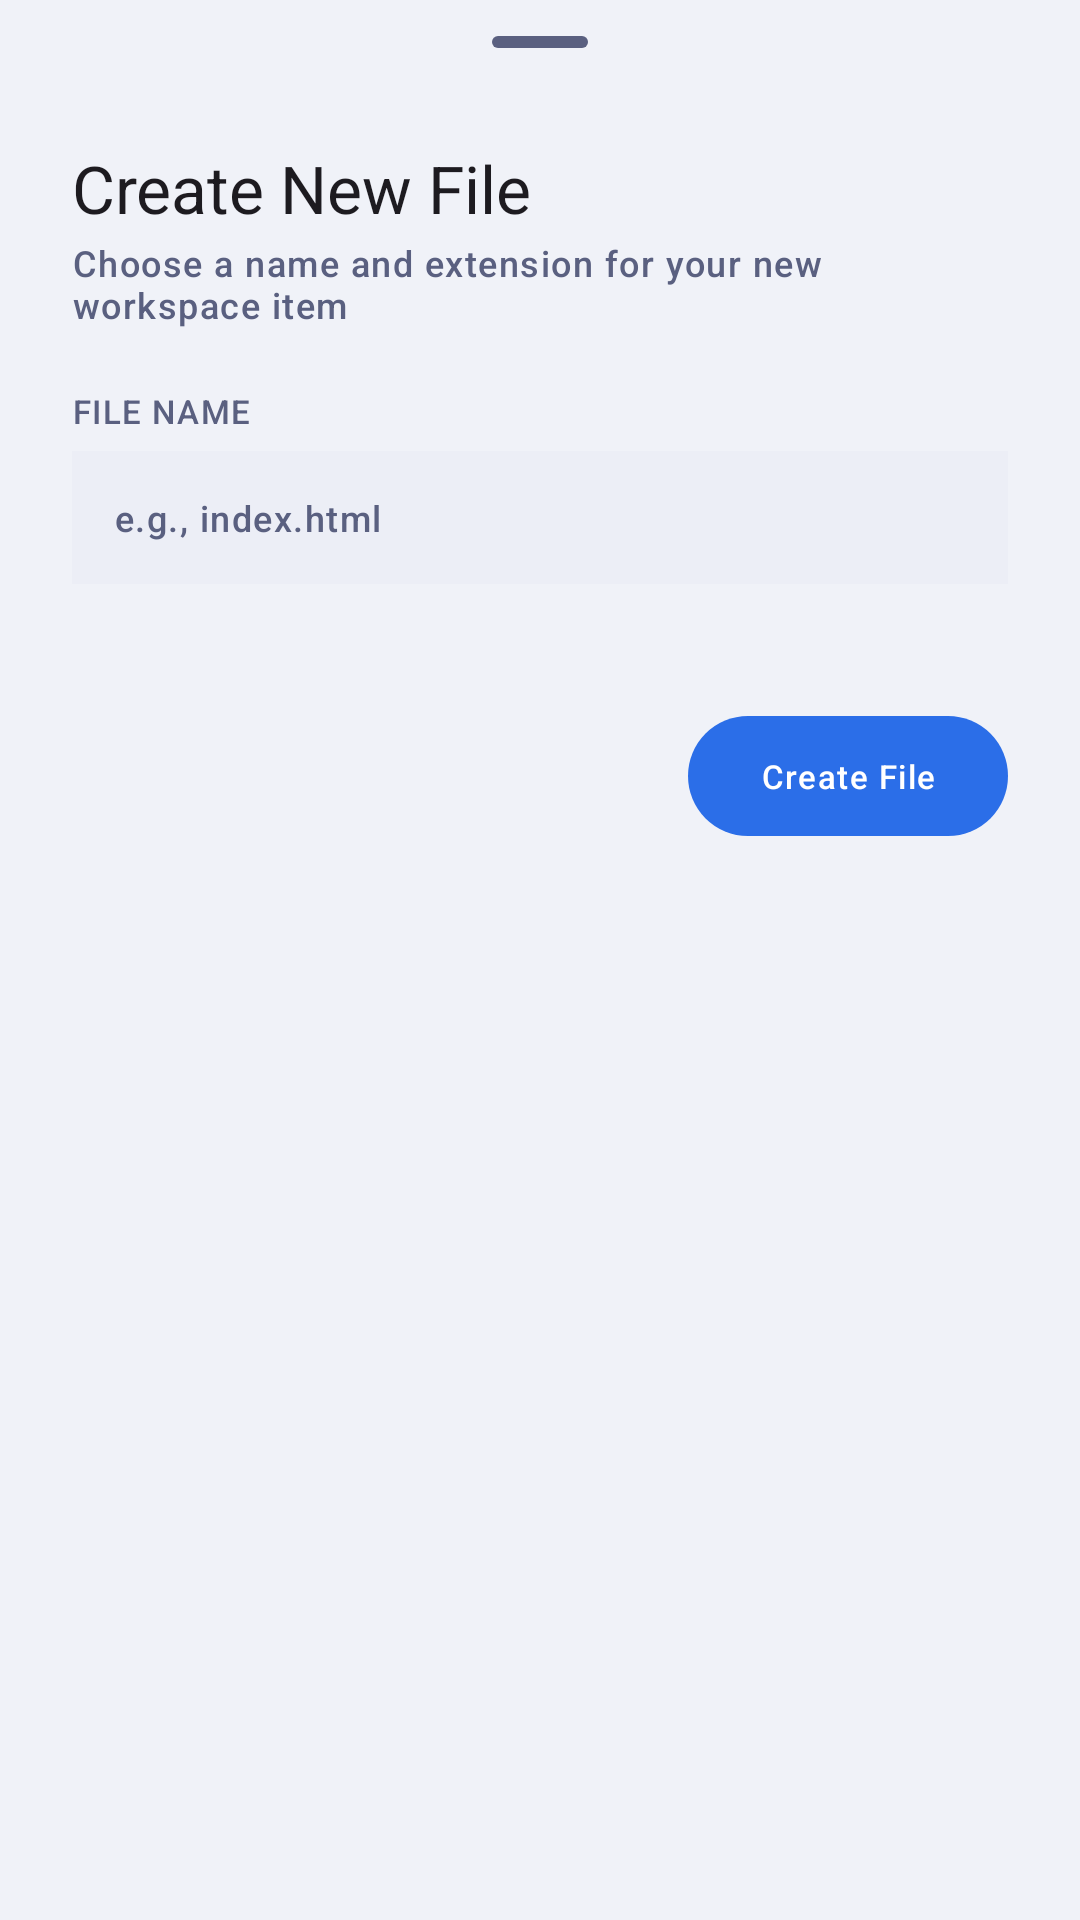

The Android layout XML behind this screen, and the referenced resources:
<!-- AndroidManifest.xml: application theme Theme.VCode -->
<!-- res/layout/bottom_sheet_create_new_file.xml -->
<?xml version="1.0" encoding="utf-8"?>
<LinearLayout xmlns:android="http://schemas.android.com/apk/res/android"
    xmlns:app="http://schemas.android.com/apk/res-auto"
    android:layout_width="match_parent"
    android:layout_height="wrap_content"
    android:background="@drawable/bottom_sheet_background"
    android:orientation="vertical"
    android:paddingBottom="24dp">

    <com.google.android.material.bottomsheet.BottomSheetDragHandleView
        android:layout_width="wrap_content"
        android:layout_height="wrap_content"
        android:layout_gravity="center_horizontal" />

    <TextView
        android:id="@+id/tv_create_new_file"
        android:layout_width="wrap_content"
        android:layout_height="wrap_content"
        android:layout_marginStart="@dimen/vcode_app_gap_horizontal"
        android:layout_marginEnd="@dimen/vcode_app_gap_horizontal"
        android:text="@string/vcode_create_new_file"
        android:textAppearance="@style/TextAppearance.Material3.TitleLarge" />

    <TextView
        android:id="@+id/tv_choose_name_extension"
        android:layout_width="wrap_content"
        android:layout_height="wrap_content"
        android:layout_marginStart="@dimen/vcode_app_gap_horizontal"
        android:layout_marginEnd="@dimen/vcode_app_gap_horizontal"
        android:layout_marginTop="2dp"
        android:text="@string/vcode_choose_name_extension"
        android:textAppearance="@style/TextAppearance.Material3.LabelMedium"
        android:textColor="?attr/colorOnSurfaceVariant" />

    <TextView
        android:id="@+id/tv_file_name_label"
        android:layout_width="wrap_content"
        android:layout_height="wrap_content"
        android:layout_marginStart="@dimen/vcode_app_gap_horizontal"
        android:layout_marginTop="20dp"
        android:layout_marginEnd="@dimen/vcode_app_gap_horizontal"
        android:text="@string/file_name"
        android:textAppearance="@style/TextAppearance.Material3.LabelSmall"
        android:textColor="?attr/colorOnSurfaceVariant" />

    <EditText
        android:id="@+id/et_file_name"
        android:layout_width="match_parent"
        android:layout_height="wrap_content"
        android:layout_marginHorizontal="@dimen/vcode_app_gap_horizontal"
        android:layout_marginTop="6dp"
        android:background="?attr/colorSurfaceContainerHigh"
        android:hint="@string/e_g_index_file"
        android:imeOptions="actionDone"
        android:importantForAutofill="no"
        android:inputType="text"
        android:maxLines="1"
        android:padding="14dp"
        android:textAppearance="@style/TextAppearance.Material3.LabelMedium"
        android:textColor="?attr/colorOnSurface"
        android:textColorHint="?attr/colorOnSurfaceVariant" />

        <com.google.android.material.button.MaterialButton
        android:id="@+id/btn_create_file"
        android:layout_width="wrap_content"
        android:layout_height="wrap_content"
        android:layout_gravity="end"
        android:layout_marginStart="0dp"
        android:layout_marginTop="40dp"
        android:layout_marginEnd="@dimen/vcode_app_gap_horizontal"
        android:layout_marginBottom="20dp"
        android:paddingHorizontal="24dp"
        android:text="@string/vcode_action_create_file"
        android:textAppearance="@style/TextAppearance.Material3.LabelSmall"
        android:textColor="?attr/colorOnPrimary"
        app:backgroundTint="?attr/colorPrimary" />

</LinearLayout>
<!-- resources referenced by this layout -->
<resources>
  <dimen name="vcode_app_gap_horizontal">24dp</dimen>
  <string name="e_g_index_file">e.g., index.html</string>
  <string name="file_name">FILE NAME</string>
  <string name="vcode_action_create_file">Create File</string>
  <string name="vcode_choose_name_extension">Choose a name and extension for your new workspace item</string>
  <string name="vcode_create_new_file">Create New File</string>
  <color name="vcode_accent_primary">#2B6EE8</color>
  <color name="vcode_on_primary">#FFFFFF</color>
  <color name="vcode_primary_container">#D6E4FF</color>
  <color name="vcode_on_primary_container">#001A41</color>
  <color name="vcode_accent_secondary">#6340E0</color>
  <color name="vcode_on_secondary">#FFFFFF</color>
  <color name="vcode_secondary_container">#E9DDFF</color>
  <color name="vcode_on_secondary_container">#1E0066</color>
  <color name="vcode_accent_success">#1FB870</color>
  <color name="vcode_on_success">#FFFFFF</color>
  <color name="vcode_success_container">#BBFFD8</color>
  <color name="vcode_on_success_container">#002114</color>
  <color name="vcode_accent_error">#D93B38</color>
  <color name="vcode_on_error">#FFFFFF</color>
  <color name="vcode_error_container">#FFDAD6</color>
  <color name="vcode_on_error_container">#410002</color>
  <color name="vcode_bg_deep">#F0F2F8</color>
  <color name="vcode_text_primary">#0D0F1A</color>
  <color name="vcode_bg_surface">#FFFFFF</color>
  <color name="vcode_surface_variant">#E1E4F0</color>
  <color name="vcode_on_surface_variant">#5A6080</color>
  <color name="vcode_bg_card">#F7F8FC</color>
  <color name="vcode_bg_elevated">#ECEEF6</color>
  <color name="vcode_outline">#DDE0EC</color>
  <color name="vcode_outline_variant">#C1C4D0</color>
  <color name="vcode_scrim">#000000</color>
  <color name="vcode_selection_color">#4D2B6EE8</color>
  <!-- drawable vcode_cursor_drawable (drawable) -->
  <?xml version="1.0" encoding="utf-8"?>
  <shape xmlns:android="http://schemas.android.com/apk/res/android"
      android:shape="rectangle">
      <size android:width="2dp" />
      <solid android:color="@color/vcode_accent_primary" />
  </shape>
  <!-- drawable vcode_text_select_handle_middle (drawable) -->
  <?xml version="1.0" encoding="utf-8"?>
  <vector xmlns:android="http://schemas.android.com/apk/res/android"
      android:width="24dp"
      android:height="24dp"
      android:viewportWidth="24"
      android:viewportHeight="24">
      <path
          android:fillColor="@color/vcode_accent_primary"
          android:pathData="M12,0 C12,0 4,8.5 4,14 C4,18.42 7.58,22 12,22 C16.42,22 20,18.42 20,14 C20,8.5 12,0 12,0 Z" />
  </vector>
  <!-- drawable vcode_text_select_handle_left (drawable) -->
  <?xml version="1.0" encoding="utf-8"?>
  <vector xmlns:android="http://schemas.android.com/apk/res/android"
      android:width="24dp"
      android:height="24dp"
      android:viewportWidth="24"
      android:viewportHeight="24">
      <path
          android:fillColor="@color/vcode_accent_primary"
          android:pathData="M24,0 L24,12 C24,18.63 18.63,24 12,24 C5.37,24 0,18.63 0,12 C0,5.37 5.37,0 12,0 L24,0 Z" />
  </vector>
  <style name="VCode.Shape.Small" parent="ShapeAppearance.Material3.SmallComponent">
          <item name="cornerFamily">rounded</item>
          <item name="cornerSize">8dp</item>
      </style>
  <style name="VCode.Shape.Medium" parent="ShapeAppearance.Material3.MediumComponent">
          <item name="cornerFamily">rounded</item>
          <item name="cornerSize">12dp</item>
      </style>
  <style name="VCode.Shape.Large" parent="ShapeAppearance.Material3.LargeComponent">
          <item name="cornerFamily">rounded</item>
          <item name="cornerSize">16dp</item>
      </style>
  <style name="VCode.AlertDialog" parent="ThemeOverlay.Material3.MaterialAlertDialog">
          <item name="shapeAppearanceOverlay">@style/VCode.Shape.Large</item>
          <item name="colorSurface">@color/vcode_bg_card</item>
      </style>
</resources>
